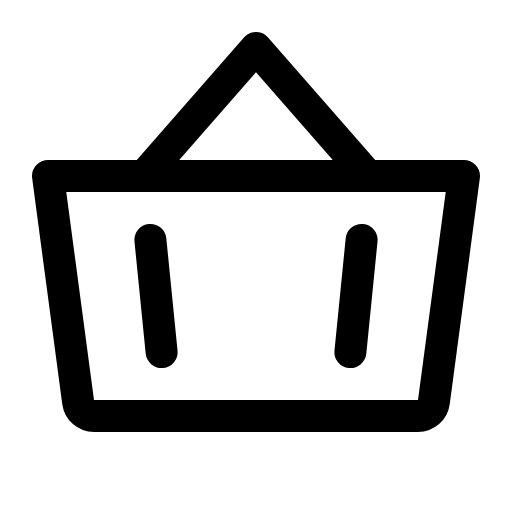
t = 0.00 s
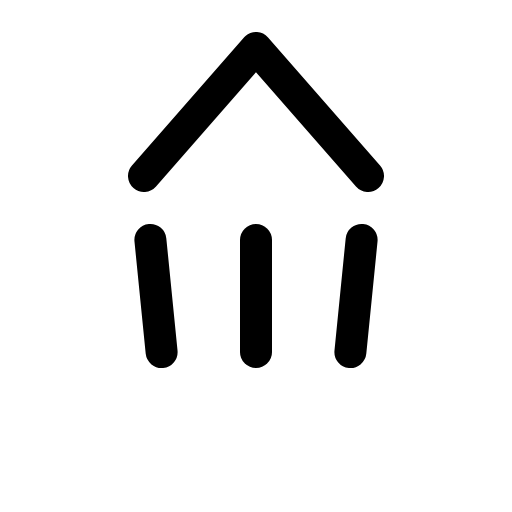
t = 1.20 s
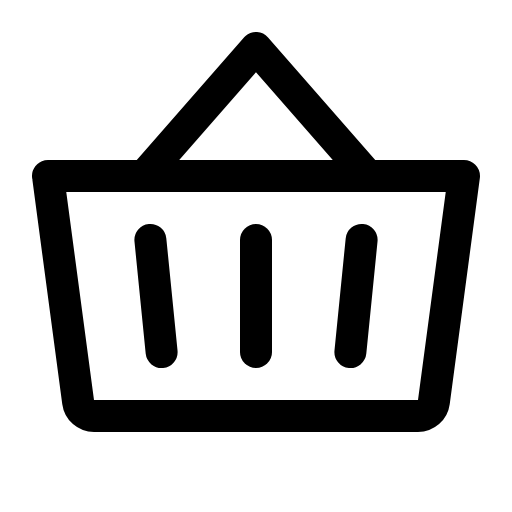
t = 1.58 s
t = 1.95 s: frame unchanged from t = 1.58 s, image omitted
t = 2.33 s: frame unchanged from t = 1.58 s, image omitted

The animated SVG that drew these frames (rendered in a browser with its animation timeline set to each time). Animation: 1 CSS @keyframes rule; one cycle of 2.70 s, repeats indefinitely.

<svg xmlns="http://www.w3.org/2000/svg" viewBox="0 0 256 256">
  <style>
    .draw-line {
      stroke-dasharray: 2000;
      stroke-dashoffset: 0;
    }
    svg:hover .draw-line {
      animation: phosphor-draw-in 1.5s ease-in-out infinite alternate;
    }
    @keyframes phosphor-draw-in {
      0%   { stroke-dashoffset: 2000; }
      100% { stroke-dashoffset: 0; }
    }
  </style><rect width="256" height="256" fill="none"/><line x1="128" y1="120" x2="128" y2="176" fill="none" stroke="currentColor" stroke-linecap="round" stroke-linejoin="round" stroke-width="16" class="draw-line" pathLength="1" style="animation-delay: 0s"/><polyline points="184 88 128 24 72 88" fill="none" stroke="currentColor" stroke-linecap="round" stroke-linejoin="round" stroke-width="16" class="draw-line" pathLength="1" style="animation-delay: 0.3s"/><line x1="180.8" y1="120" x2="175.2" y2="176" fill="none" stroke="currentColor" stroke-linecap="round" stroke-linejoin="round" stroke-width="16" class="draw-line" pathLength="1" style="animation-delay: 0.6s"/><line x1="75.2" y1="120" x2="80.8" y2="176" fill="none" stroke="currentColor" stroke-linecap="round" stroke-linejoin="round" stroke-width="16" class="draw-line" pathLength="1" style="animation-delay: 0.9s"/><path d="M24,88H232L216.93,201.06A8,8,0,0,1,209,208H47a8,8,0,0,1-7.93-6.94Z" fill="none" stroke="currentColor" stroke-linecap="round" stroke-linejoin="round" stroke-width="16" class="draw-line" pathLength="1" style="animation-delay: 1.2s"/></svg>
